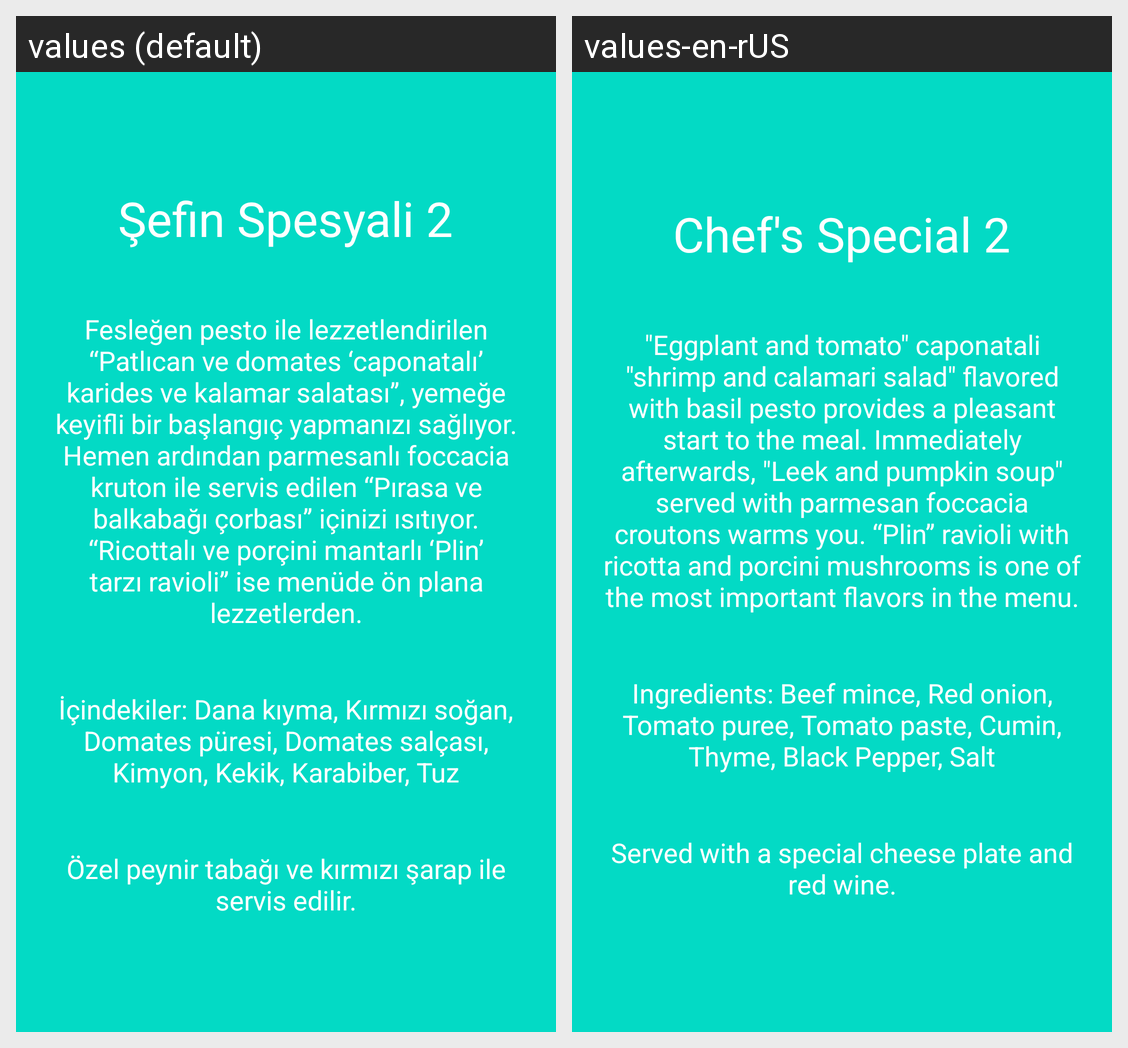

The Android screen above is rendered under two locales of the same app. Produce the string resources it draws, with the default and per-locale values.
Android screen res/layout/gunun_spesyali_2.xml rendered under 2 locales, left to right: values (default), values-en-rUS. Device: Nexus 5 (rendered at 1080×1920; each locale shown at half size, 540×960, under a caption strip naming it); theme AppTheme.
Strings drawn on this screen, with the default value and each locale's value (text and hints the layout hard-codes, and strings that could not be matched under every locale, appear in the picture but are not listed):

Sefin_Spesyali_Title_2
  values: Şefin Spesyali 2
  values-en-rUS: Chef's Special 2

Sefin_Spesyali_Body_2
  values: Fesleğen pesto ile lezzetlendirilen “Patlıcan ve domates ‘caponatalı’ karides ve kalamar salatası”, yemeğe keyifli bir başlangıç yapmanızı sağlıyor. Hemen ardından parmesanlı foccacia kruton ile servis edilen “Pırasa ve balkabağı çorbası” içinizi ısıtıyor. “Ricottalı ve porçini mantarlı ‘Plin’ tarzı ravioli” ise menüde ön plana lezzetlerden.
  values-en-rUS: "Eggplant and tomato" caponatali "shrimp and calamari salad" flavored with basil pesto provides a pleasant start to the meal. Immediately afterwards, "Leek and pumpkin soup" served with parmesan foccacia croutons warms you. “Plin” ravioli with ricotta and porcini mushrooms is one of the most important flavors in the menu.

Sefin_Spesyali_Body2_2
  values: İçindekiler: Dana kıyma, Kırmızı soğan, Domates püresi, Domates salçası, Kimyon, Kekik, Karabiber, Tuz
  values-en-rUS: Ingredients: Beef mince, Red onion, Tomato puree, Tomato paste, Cumin, Thyme, Black Pepper, Salt

Sefin_Spesyali_Detail_2
  values: Özel peynir tabağı ve kırmızı şarap ile servis edilir.
  values-en-rUS: Served with a special cheese plate and red wine.
